Run: headless pygame with SDL's dummy video driver; simulated clock (each Clock.tick advances the game by its frame time, no real sleeping); random seed 0; keys injected as events and as key.get_pressed() state; no mouse input.
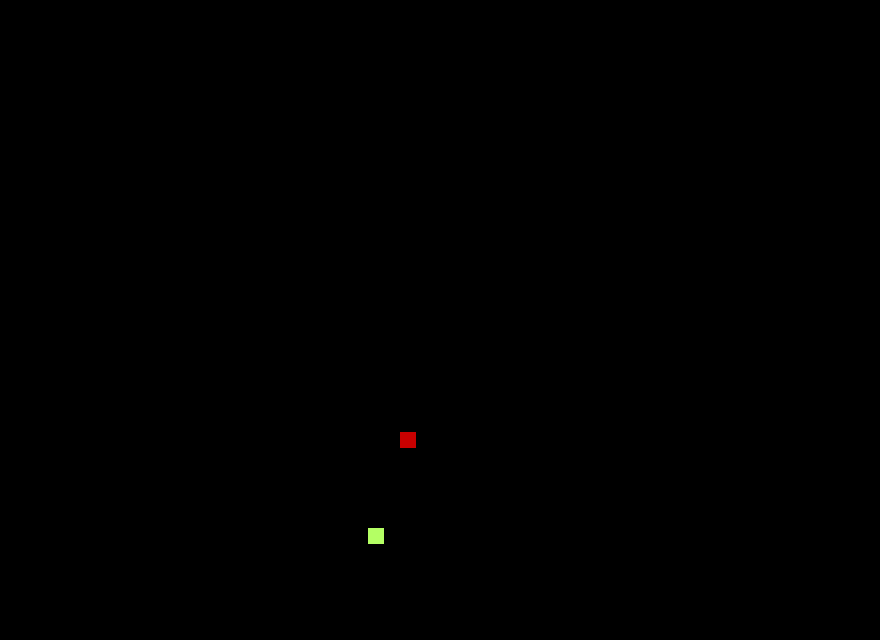
Frame 1 of 4 · flips 1–60 · no input
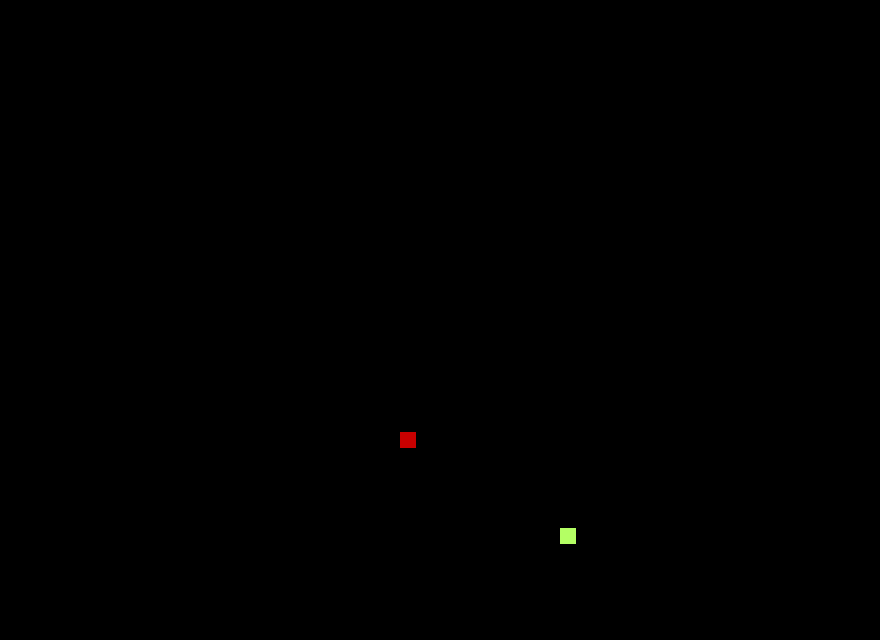
Frame 2 of 4 · flips 61–180 · tapped SPACE, RETURN · held RIGHT (→), D
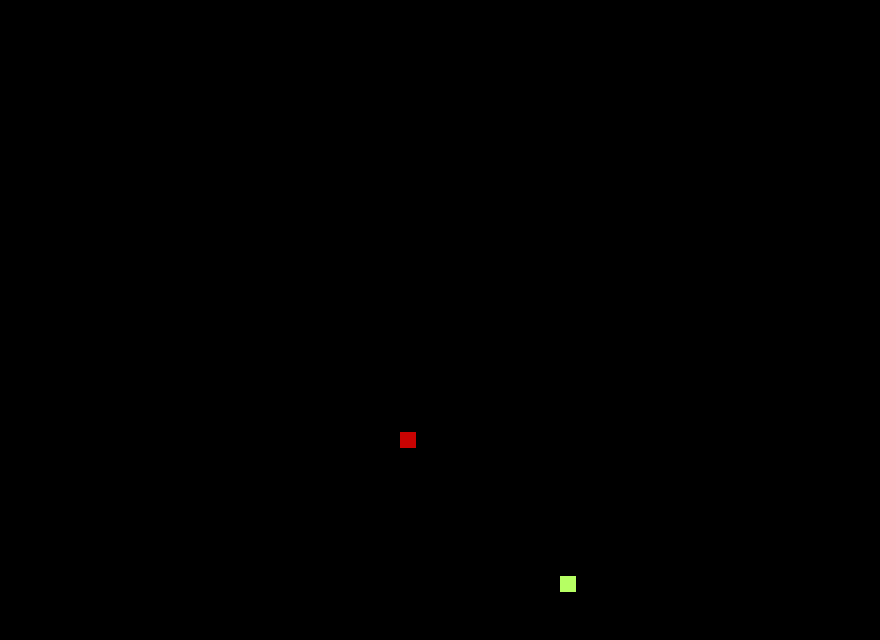
Frame 3 of 4 · flips 181–300 · held DOWN (↓), S
Frame 4 of 4 · flips 301–420 · held LEFT (←), A, UP (↑), W · screen same as frame 2, image omitted

The pygame program that drew these frames:

#Konstantinos Routsis
import pygame as pg
import random

BOARD_SIZE = WIDTH, HEIGHT = 880, 640
BOARD_COLOR = 0, 0, 0
SNAKE_COLOR = 180, 255, 100
FOOD_COLOR = 200, 0, 0
CELL_SIZE = 16
MAX_FPS = 7

class snake_game:
    
    def __init__(self):
        pg.init()
        pg.display.set_caption('Snake Game')
        self.screen = pg.display.set_mode(BOARD_SIZE)
        self.last_update_completed = 0
        self.desired_ms_between_updates = (1.0 / MAX_FPS) * 1000.0
        self.num_col = int(WIDTH / CELL_SIZE) - 2
        self.num_row = int(HEIGHT / CELL_SIZE) - 2
        self.init_food()
        self.init_snake()
        
    def init_snake(self):
        orientations = ('right', 'left', 'up', 'down')
        self.orientation = random.choice(orientations)
        self.col = random.randint(0, self.num_col)
        self.row = random.randint(0, self.num_row)
        self.snake = [(self.col, self.row)]
        self.length = len(self.snake)
        
    def init_food(self):
        self.food_col = random.randint(0, self.num_col)
        self.food_row = random.randint(0, self.num_row)
        self.food = (self.food_col, self.food_row)
        
    def draw_snake(self):
        for snake_cell in self.snake:
            col, row = snake_cell
            snake = pg.draw.rect(self.screen,
                                     SNAKE_COLOR,
                                     (int(col * CELL_SIZE + CELL_SIZE),
                                      int(row * CELL_SIZE + CELL_SIZE),
                                      int(CELL_SIZE),
                                      int(CELL_SIZE)),
                                      0)
        
        food = pg.draw.rect(self.screen,
                                FOOD_COLOR,
                                (int(self.food_col * CELL_SIZE + CELL_SIZE),
                                 int(self.food_row * CELL_SIZE + CELL_SIZE),
                                 int(CELL_SIZE),
                                 int(CELL_SIZE)),
                                 0)    
        
        pg.display.flip()
        
    def eat_food(self):
        self.init_food()
        self.length += 1
        self.snake.append(self.food)
            
    def kill_snake(self):
        self.__init__()
        
    def grow_snake(self):
        for i in range(self.length):
            prev_head_position = self.snake[i]
            self.snake.append(prev_head_position)
            self.snake.pop(i)
            break
        self.update_head_position()
        if self.snake[0] == self.food:
            self.eat_food()
        if len(self.snake) != len(set(self.snake)):
            self.kill_snake()
        self.draw_snake()
        #print(self.snake)

    def update_head_position(self):
        if self.orientation == 'right':
            self.col += 1
            if self.col > self.num_col:
                self.col = 0
        elif self.orientation == 'left':
            self.col -= 1
            if self.col < 0:
                self.col = self.num_col
        elif self.orientation == 'up':
            self.row -= 1
            if self.row < 0:
                self.row = self.num_row
        elif self.orientation == 'down':
            self.row += 1
            if self.row > self.num_row:
                self.row = 0
        self.snake[0] = (self.col, self.row)

    def event_handler(self):
        for event in pg.event.get():
            if event.type == pg.KEYDOWN:
                if event.unicode == 'w' :#or event.unicode == 'K_UP':
                    if self.orientation == 'right' or self.orientation == 'left':
                        self.orientation = 'up'
                if event.unicode == 's' :#or event.unicode == 'K_DOWN':
                    if self.orientation == 'right' or self.orientation == 'left':
                        self.orientation = 'down'
                if event.unicode == 'd' :#or event.unicode == 'K_RIGHT':
                    if self.orientation == 'up' or self.orientation == 'down':
                        self.orientation = 'right'
                if event.unicode == 'a' :#or event.unicode == 'K_LEFT':
                    if self.orientation == 'up' or self.orientation == 'down':
                        self.orientation = 'left'
                if event.unicode == 'q': #exit game
                    pg.quit()
                    exit()
            if event.type == pg.QUIT:
                pg.quit()
                exit()

    def cap_frame_rate(self):
        now = pg.time.get_ticks()
        ms_since_last_update = now - self.last_update_completed
        sleep_time = self.desired_ms_between_updates - ms_since_last_update
        if sleep_time > 0:
            pg.time.delay(int(sleep_time))
        self.last_update_completed = now
        
    def run(self):
        while True:
            self.cap_frame_rate()
            self.screen.fill(BOARD_COLOR)
            self.event_handler()
            self.grow_snake()

        
if __name__ == "__main__":
    game = snake_game()
    game.run()
